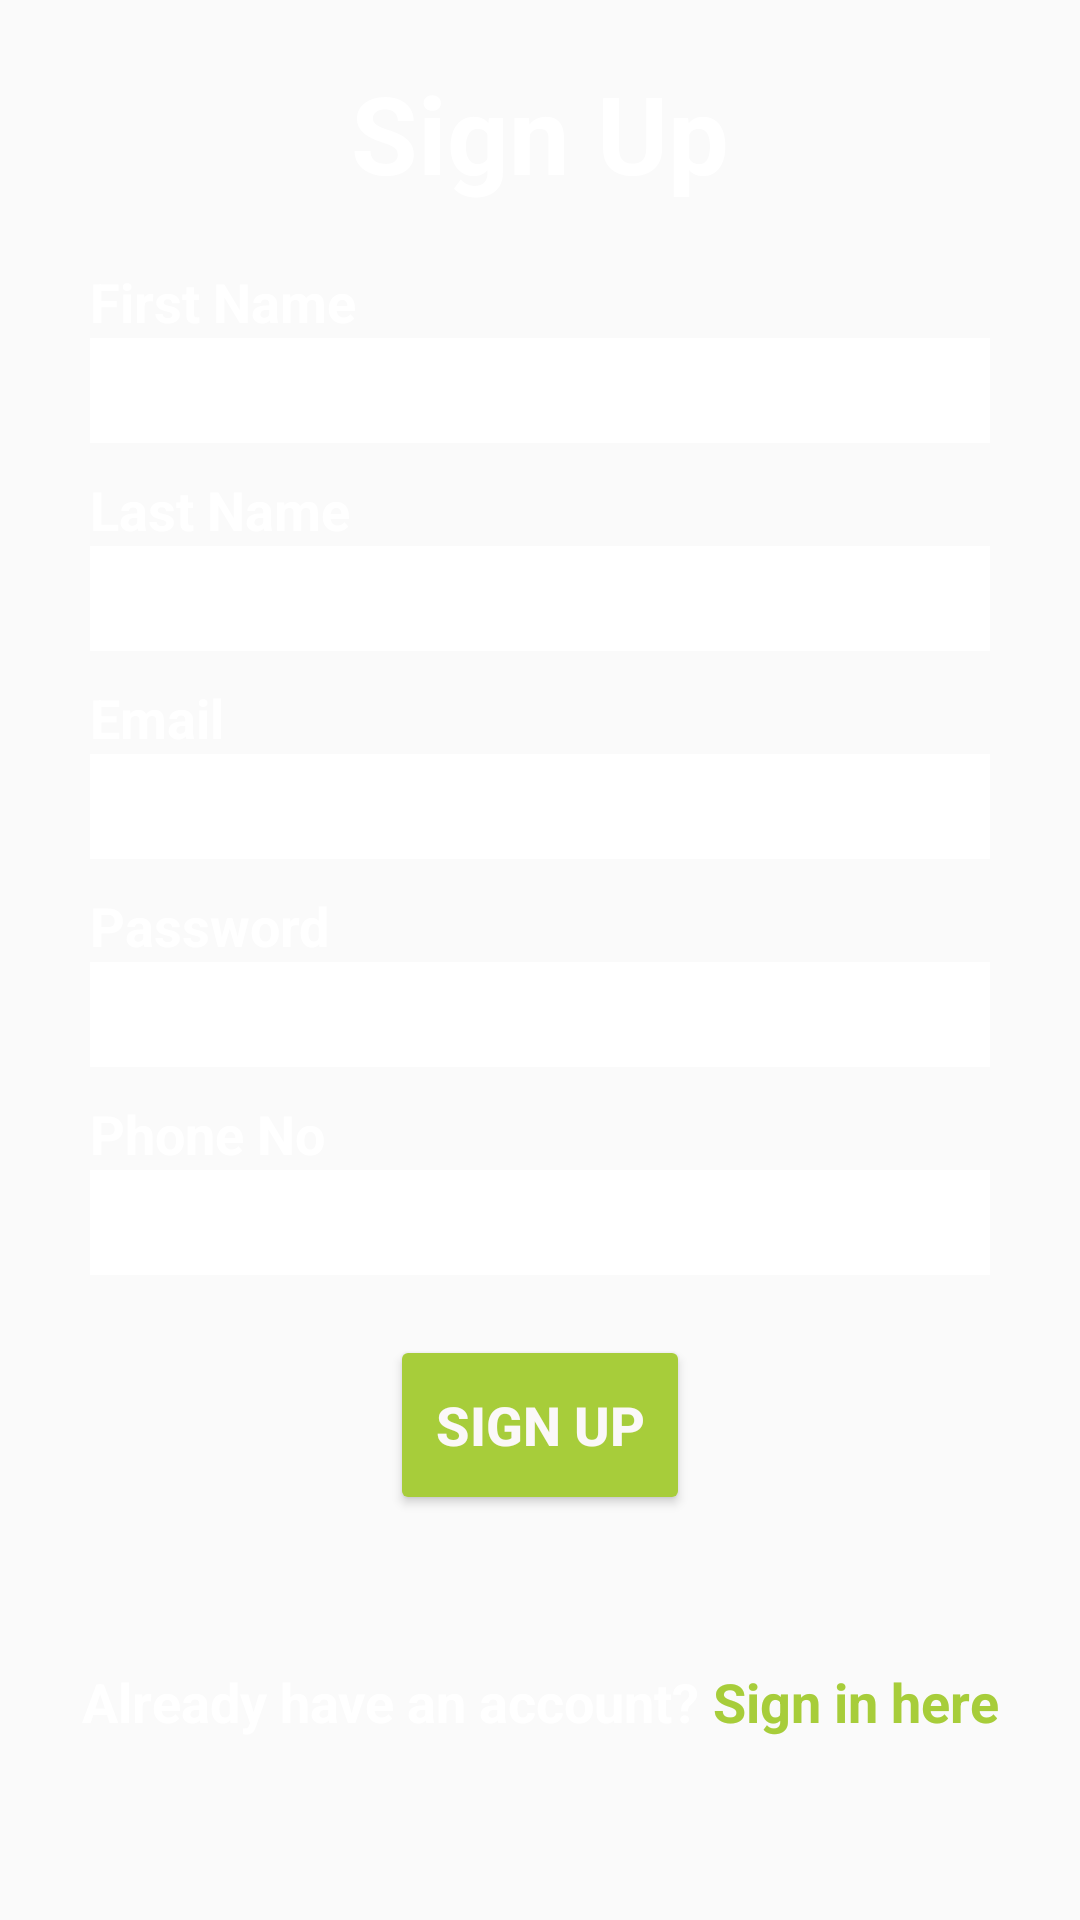

Reconstruct the res/layout file that produces this screen, plus the resources it refers to.
<!-- AndroidManifest.xml: application theme AppTheme -->
<!-- res/layout/admin_signup_page.xml -->
<?xml version="1.0" encoding="utf-8"?>
<LinearLayout xmlns:android="http://schemas.android.com/apk/res/android"
    xmlns:app="http://schemas.android.com/apk/res-auto"
    android:layout_width="match_parent"
    android:layout_height="match_parent"
    android:background="@drawable/bg2"
    android:orientation="vertical">

    <LinearLayout
        android:layout_width="match_parent"
        android:layout_height="wrap_content"
        android:layout_marginStart="30dp"
        android:layout_marginLeft="30dp"
        android:layout_marginRight="30dp"
        android:layout_marginEnd="30dp"
        android:layout_marginTop="20dp"
        android:orientation="vertical">

        <TextView
            android:id="@+id/textView4Admin"
            android:layout_width="match_parent"
            android:layout_height="match_parent"
            android:layout_marginBottom="20dp"
            android:text="Sign Up"
            android:textColor="@color/white"
            android:textSize="36sp"
            android:textStyle="bold"
            android:textAlignment="center"
            android:gravity="center_horizontal" />


        <TextView
            android:id="@+id/textView16"
            android:layout_width="350dp"
            android:layout_height="wrap_content"
            android:text="First Name"
            android:textSize="18sp"
            android:textStyle="bold"
            android:textColor="@color/white"/>

        <EditText
            android:id="@+id/fnameAdmin"
            android:layout_width="350dp"
            android:layout_height="35dp"
            android:layout_marginBottom="10dp"
            android:ems="10"
            android:inputType="textEmailAddress"
            android:textColorHighlight="#E092ED"
            android:textColorHint="#353434"
            android:background="@color/white" />

        <TextView
            android:id="@+id/textView17Admin"
            android:layout_width="350dp"
            android:layout_height="wrap_content"
            android:text="Last Name"
            android:textSize="18sp"
            android:textStyle="bold"
            android:textColor="@color/white" />

        <EditText
            android:id="@+id/lnameAdmin"
            android:layout_width="350dp"
            android:layout_height="35dp"
            android:layout_marginBottom="10dp"
            android:ems="10"
            android:inputType="textPersonName"
            android:background="@color/white" />

        <TextView
            android:id="@+id/textView18Admin"
            android:layout_width="350dp"
            android:layout_height="wrap_content"
            android:text="Email"
            android:textSize="18sp"
            android:textStyle="bold"
            android:textColor="@color/white" />

        <EditText
            android:id="@+id/emailIdAdmin"
            android:layout_width="350dp"
            android:layout_height="35dp"
            android:layout_marginBottom="10dp"
            android:ems="10"
            android:inputType="textEmailAddress"
            android:textColorHighlight="#E092ED"
            android:textColorHint="#353434"
            android:background="@color/white" />

        <TextView
            android:id="@+id/textView19Admin"
            android:layout_width="350dp"
            android:layout_height="wrap_content"
            android:text="Password"
            android:textSize="18sp"
            android:textStyle="bold"
            android:textColor="@color/white" />

        <EditText
            android:id="@+id/pwdAdmin"
            android:layout_width="350dp"
            android:layout_height="35dp"
            android:layout_marginBottom="10dp"
            android:ems="10"
            android:inputType="textPassword"
            android:textColorHighlight="#E092ED"
            android:textColorHint="#353434"
            android:background="@color/white" />

        <TextView
            android:id="@+id/textView20Admin"
            android:layout_width="350dp"
            android:layout_height="wrap_content"
            android:text="Phone No"
            android:textSize="18sp"
            android:textStyle="bold"
            android:textColor="@color/white"/>

        <EditText
            android:id="@+id/phoneAdmin"
            android:layout_width="350dp"
            android:layout_height="35dp"
            android:layout_marginBottom="20dp"
            android:ems="10"
            android:inputType="phone"
            android:background="@color/white" />

        <Button
            android:id="@+id/signinbtnAdmin"
            android:layout_width="match_parent"
            android:layout_height="60dp"
            android:layout_marginStart="100dp"
            android:layout_marginEnd="100dp"
            android:layout_weight="1"
            android:text="Sign Up"
            android:textColor="#FBF8F8"
            android:textSize="18sp"
            android:textStyle="bold"
            app:backgroundTint="#a7cd3a"
            app:cornerRadius="25dp" />

    </LinearLayout>

    <LinearLayout
        android:layout_width="wrap_content"
        android:layout_height="wrap_content"
        android:layout_marginTop="50dp"
        android:orientation="vertical"
        android:layout_gravity="center" >

        <LinearLayout
            android:layout_width="wrap_content"
            android:layout_height="wrap_content"
            android:orientation="horizontal">

            <TextView
                android:id="@+id/textViewAdmin"
                android:layout_width="wrap_content"
                android:layout_height="wrap_content"
                android:layout_weight="1"
                android:text="Already have an account?"
                android:textSize="18sp"
                android:textStyle="bold"
                android:textColor="@color/white"/>

            <TextView
                android:id="@+id/signintxtAdmin"
                android:layout_width="wrap_content"
                android:layout_height="wrap_content"
                android:gravity="right"
                android:text=" Sign in here"
                android:textAllCaps="false"
                android:textColor="#a7cd3a"
                android:textSize="18sp"
                android:textStyle="bold" />

        </LinearLayout>
    </LinearLayout>
</LinearLayout>
<!-- resources referenced by this layout -->
<resources>
  <style name="AppTheme" parent="Theme.AppCompat.DayNight.NoActionBar">
          
          <item name="colorPrimary">#a7cd3a</item>
          <item name="colorPrimaryDark">#a7cd3a</item>
          <item name="colorAccent">@color/colorAccent</item>
          <item name="android:windowDisablePreview">true</item>
      </style>
  <!-- not gathered from this repository: default colours our renderer supplied (Android Studio template values) -->
  <color name="white">#FFFFFFFF</color>
  <color name="colorAccent">#FF03DAC5</color>
</resources>
